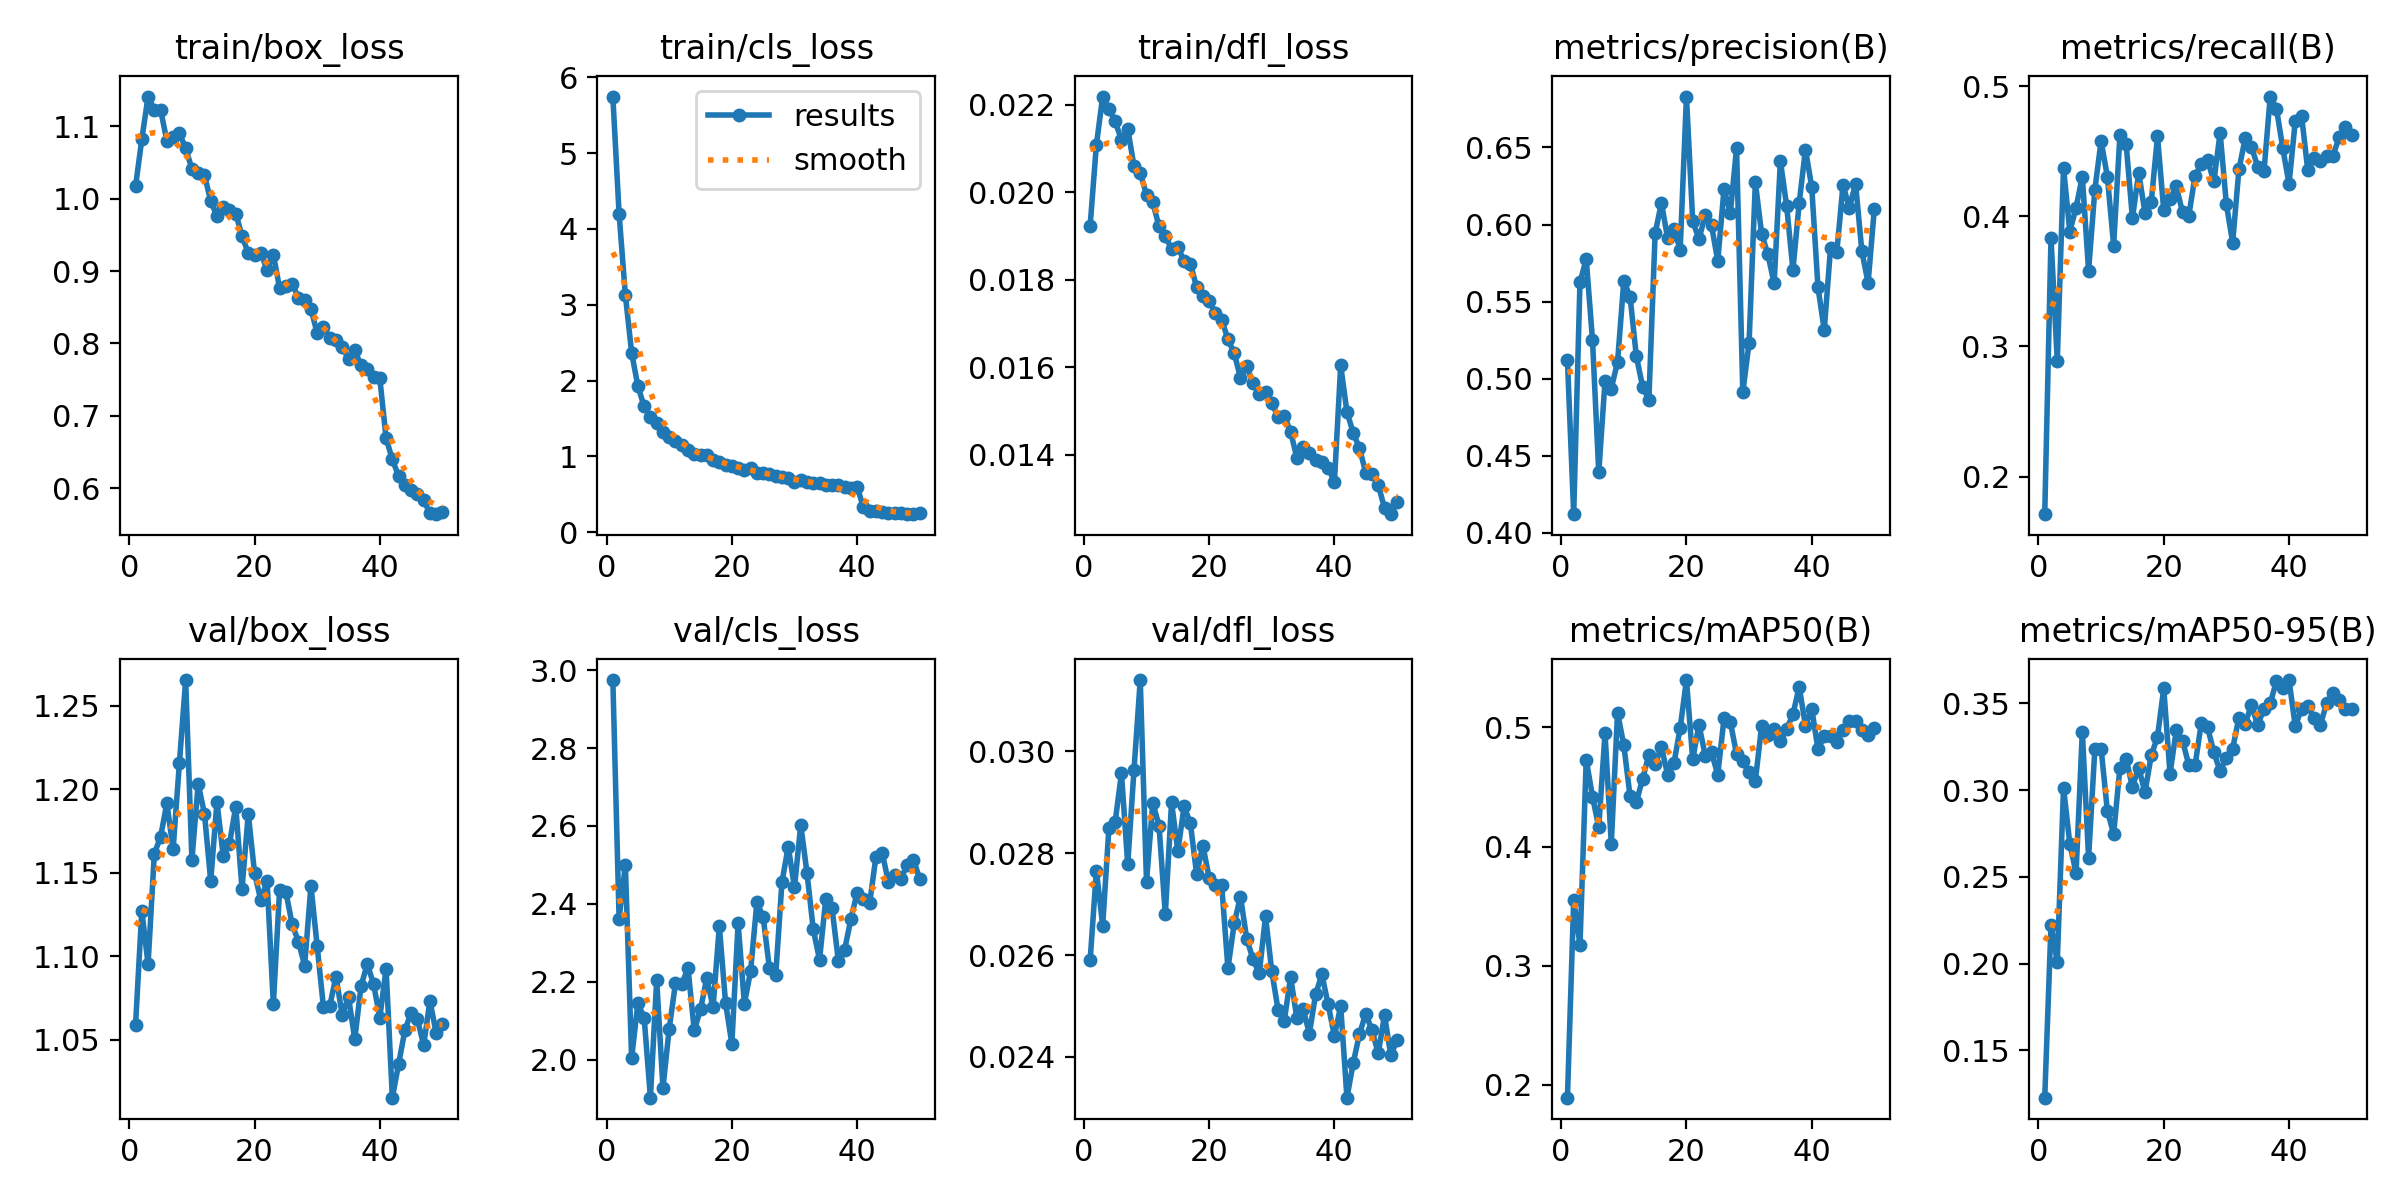

Source data for this figure (header and first rows):
epoch, time, train/box_loss, train/cls_loss, train/dfl_loss, metrics/precision(B), metrics/recall(B), metrics/mAP50(B), metrics/mAP50-95(B), val/box_loss, val/cls_loss, val/dfl_loss, lr/pg0, lr/pg1, lr/pg2
1, 55.88, 1.017, 5.745, 0.01924, 0.512, 0.1711, 0.1894, 0.1228, 1.059, 2.975, 0.0259, 0.0002369, 0.0002369, 0.0002369
2, 95.42, 1.082, 4.198, 0.02109, 0.4122, 0.383, 0.3555, 0.2225, 1.127, 2.362, 0.02766, 0.0004655, 0.0004655, 0.0004655
3, 134.7, 1.141, 3.128, 0.02219, 0.5626, 0.2889, 0.3173, 0.201, 1.095, 2.5, 0.02658, 0.0006846, 0.0006846, 0.0006846
4, 172.8, 1.123, 2.368, 0.02191, 0.5775, 0.437, 0.4728, 0.3014, 1.161, 2.004, 0.0285, 0.0006716, 0.0006716, 0.0006716
5, 210.5, 1.123, 1.925, 0.02162, 0.5252, 0.3883, 0.442, 0.2692, 1.172, 2.145, 0.02862, 0.0006575, 0.0006575, 0.0006575
6, 248.3, 1.08, 1.66, 0.0212, 0.4392, 0.4066, 0.4162, 0.2524, 1.192, 2.107, 0.02957, 0.0006433, 0.0006433, 0.0006433
7, 283.6, 1.084, 1.516, 0.02145, 0.4984, 0.4304, 0.495, 0.3338, 1.164, 1.902, 0.02778, 0.0006292, 0.0006292, 0.0006292
8, 322.4, 1.09, 1.437, 0.0206, 0.4937, 0.3582, 0.4023, 0.261, 1.216, 2.204, 0.02963, 0.000615, 0.000615, 0.000615
9, 360.2, 1.07, 1.318, 0.02045, 0.511, 0.4204, 0.5123, 0.3237, 1.265, 1.928, 0.0314, 0.0006009, 0.0006009, 0.0006009
10, 396.5, 1.041, 1.25, 0.01994, 0.5633, 0.4579, 0.485, 0.3239, 1.158, 2.08, 0.02744, 0.0005868, 0.0005868, 0.0005868
11, 434.9, 1.036, 1.2, 0.01977, 0.5532, 0.4303, 0.4421, 0.2879, 1.203, 2.196, 0.02899, 0.0005726, 0.0005726, 0.0005726
12, 471.4, 1.033, 1.147, 0.01922, 0.5146, 0.3775, 0.437, 0.2749, 1.185, 2.194, 0.02854, 0.0005585, 0.0005585, 0.0005585
13, 509.2, 0.9967, 1.089, 0.019, 0.495, 0.4621, 0.457, 0.3129, 1.145, 2.235, 0.0268, 0.0005444, 0.0005444, 0.0005444
14, 549, 0.9759, 1.028, 0.0187, 0.4864, 0.4552, 0.4768, 0.318, 1.192, 2.076, 0.029, 0.0005302, 0.0005302, 0.0005302
15, 587.1, 0.9882, 1.014, 0.01876, 0.5943, 0.3985, 0.4692, 0.3019, 1.16, 2.129, 0.02804, 0.0005161, 0.0005161, 0.0005161
16, 627.3, 0.9838, 1.014, 0.01842, 0.614, 0.4334, 0.4835, 0.3131, 1.167, 2.21, 0.02892, 0.0005019, 0.0005019, 0.0005019
17, 664, 0.9791, 0.9509, 0.01837, 0.5912, 0.4028, 0.4604, 0.2988, 1.19, 2.134, 0.02859, 0.0004878, 0.0004878, 0.0004878
18, 701.7, 0.9487, 0.9224, 0.01783, 0.5973, 0.4107, 0.4698, 0.32, 1.14, 2.343, 0.02759, 0.0004737, 0.0004737, 0.0004737
19, 739.1, 0.9245, 0.8911, 0.01762, 0.5837, 0.4614, 0.4995, 0.3307, 1.185, 2.145, 0.02815, 0.0004595, 0.0004595, 0.0004595
20, 777.7, 0.9224, 0.8777, 0.01751, 0.683, 0.4045, 0.5397, 0.3587, 1.15, 2.041, 0.02752, 0.0004454, 0.0004454, 0.0004454
21, 816.3, 0.9245, 0.847, 0.01725, 0.6024, 0.4132, 0.4732, 0.3095, 1.133, 2.35, 0.02737, 0.0004313, 0.0004313, 0.0004313
22, 851.6, 0.902, 0.8207, 0.01709, 0.5905, 0.4229, 0.5021, 0.3345, 1.145, 2.143, 0.02738, 0.0004171, 0.0004171, 0.0004171
23, 892.4, 0.9228, 0.849, 0.01664, 0.6063, 0.4031, 0.4763, 0.3284, 1.071, 2.228, 0.02574, 0.000403, 0.000403, 0.000403
24, 929.2, 0.8763, 0.7812, 0.01632, 0.5996, 0.4005, 0.479, 0.3146, 1.14, 2.405, 0.02662, 0.0003888, 0.0003888, 0.0003888
25, 966, 0.8796, 0.7875, 0.01576, 0.5764, 0.4311, 0.4603, 0.3144, 1.139, 2.366, 0.02715, 0.0003747, 0.0003747, 0.0003747
26, 1004, 0.8827, 0.7705, 0.01602, 0.6231, 0.44, 0.5075, 0.3388, 1.119, 2.234, 0.02632, 0.0003606, 0.0003606, 0.0003606
27, 1040, 0.863, 0.7487, 0.01564, 0.6073, 0.443, 0.5047, 0.3363, 1.109, 2.217, 0.02592, 0.0003464, 0.0003464, 0.0003464
28, 1076, 0.8597, 0.7327, 0.01539, 0.6495, 0.4267, 0.4776, 0.3218, 1.095, 2.456, 0.02564, 0.0003323, 0.0003323, 0.0003323
29, 1111, 0.8479, 0.7109, 0.01544, 0.4913, 0.4641, 0.4714, 0.311, 1.142, 2.547, 0.02676, 0.0003182, 0.0003182, 0.0003182
30, 1151, 0.8142, 0.6693, 0.01518, 0.5234, 0.4092, 0.4623, 0.3187, 1.106, 2.443, 0.02568, 0.000304, 0.000304, 0.000304
31, 1188, 0.8233, 0.6904, 0.01486, 0.6274, 0.3797, 0.4551, 0.324, 1.07, 2.603, 0.02493, 0.0002899, 0.0002899, 0.0002899
32, 1225, 0.8071, 0.6592, 0.01489, 0.594, 0.4359, 0.5011, 0.3418, 1.07, 2.479, 0.02471, 0.0002757, 0.0002757, 0.0002757
33, 1263, 0.8042, 0.656, 0.01453, 0.5808, 0.4599, 0.4937, 0.3381, 1.088, 2.334, 0.02557, 0.0002616, 0.0002616, 0.0002616
34, 1299, 0.7945, 0.6437, 0.01393, 0.5618, 0.4535, 0.4984, 0.3492, 1.065, 2.257, 0.02477, 0.0002475, 0.0002475, 0.0002475
35, 1337, 0.7792, 0.628, 0.01417, 0.6412, 0.4381, 0.4884, 0.3374, 1.076, 2.413, 0.02494, 0.0002333, 0.0002333, 0.0002333
36, 1376, 0.7905, 0.623, 0.01404, 0.612, 0.4345, 0.4985, 0.347, 1.05, 2.389, 0.02446, 0.0002192, 0.0002192, 0.0002192
37, 1415, 0.7698, 0.6256, 0.01387, 0.5706, 0.492, 0.5109, 0.3501, 1.082, 2.254, 0.02523, 0.0002051, 0.0002051, 0.0002051
38, 1454, 0.7651, 0.5937, 0.01383, 0.614, 0.4826, 0.5339, 0.363, 1.095, 2.282, 0.02562, 0.0001909, 0.0001909, 0.0001909
39, 1490, 0.7536, 0.5879, 0.0137, 0.6486, 0.4524, 0.5016, 0.359, 1.083, 2.36, 0.02503, 0.0001768, 0.0001768, 0.0001768
40, 1529, 0.7517, 0.6004, 0.01338, 0.6245, 0.4249, 0.5158, 0.3635, 1.063, 2.429, 0.02441, 0.0001626, 0.0001626, 0.0001626
41, 1597, 0.6691, 0.3315, 0.01604, 0.5593, 0.4732, 0.4816, 0.3368, 1.093, 2.411, 0.025, 0.0001485, 0.0001485, 0.0001485
42, 1634, 0.6398, 0.2868, 0.01498, 0.5317, 0.4773, 0.4928, 0.347, 1.015, 2.401, 0.0232, 0.0001344, 0.0001344, 0.0001344
43, 1674, 0.6169, 0.2803, 0.0145, 0.5847, 0.4352, 0.4927, 0.3483, 1.035, 2.521, 0.02388, 0.0001202, 0.0001202, 0.0001202
44, 1712, 0.6052, 0.2647, 0.01415, 0.5819, 0.4446, 0.4881, 0.3417, 1.056, 2.531, 0.02445, 0.0001061, 0.0001061, 0.0001061
45, 1752, 0.5971, 0.2545, 0.01359, 0.6258, 0.4427, 0.4975, 0.3376, 1.066, 2.456, 0.02485, 9.19632e-05, 9.19632e-05, 9.19632e-05
46, 1789, 0.5925, 0.2561, 0.01355, 0.6108, 0.4463, 0.5056, 0.3501, 1.062, 2.474, 0.02452, 7.7826e-05, 7.7826e-05, 7.7826e-05
47, 1828, 0.5833, 0.2584, 0.01331, 0.6266, 0.4462, 0.5051, 0.3558, 1.047, 2.465, 0.02407, 6.36888e-05, 6.36888e-05, 6.36888e-05
48, 1866, 0.5658, 0.2392, 0.01278, 0.5828, 0.4607, 0.4976, 0.3519, 1.073, 2.501, 0.02482, 4.95516e-05, 4.95516e-05, 4.95516e-05
49, 1905, 0.5643, 0.2448, 0.01264, 0.5621, 0.4686, 0.4932, 0.3466, 1.054, 2.513, 0.02403, 3.54144e-05, 3.54144e-05, 3.54144e-05
50, 1945, 0.5679, 0.2495, 0.01292, 0.6104, 0.4623, 0.4997, 0.3469, 1.06, 2.464, 0.02433, 2.12772e-05, 2.12772e-05, 2.12772e-05
